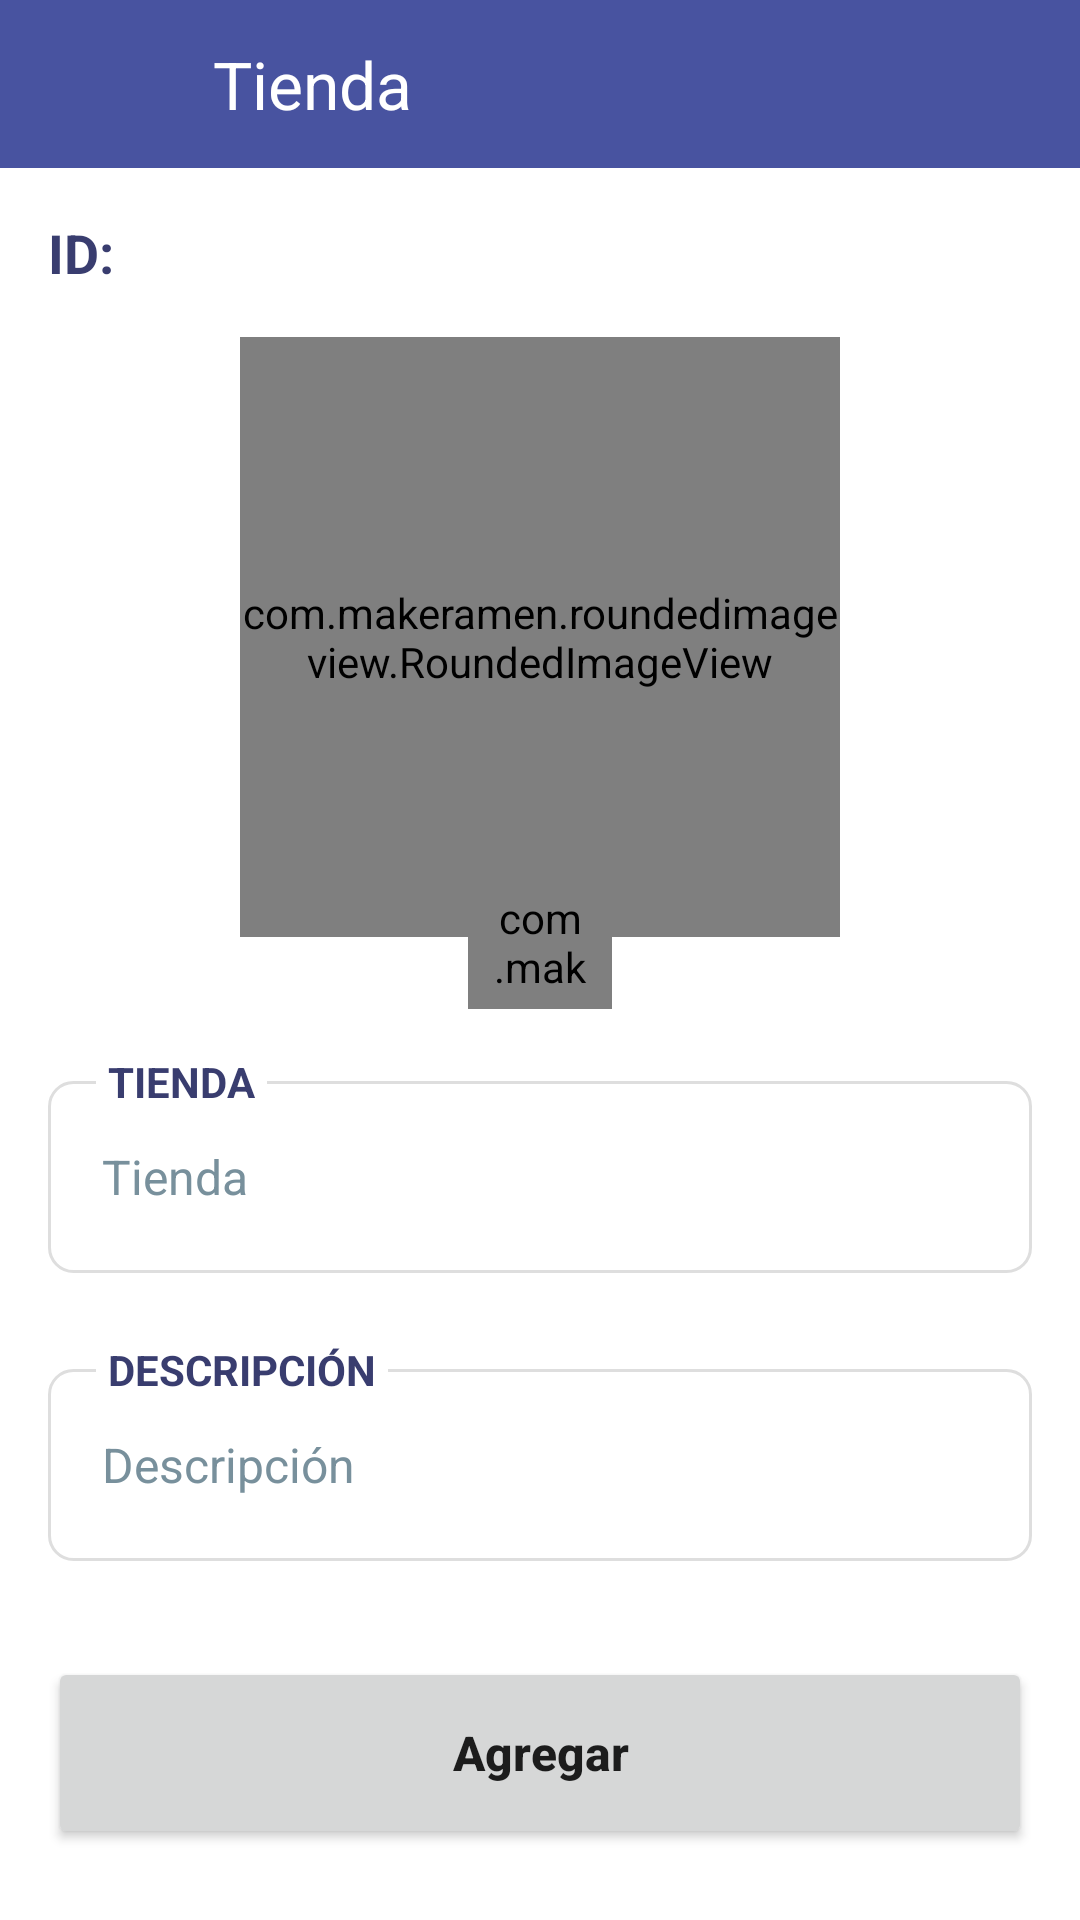

Android layout source for this screen:
<!-- AndroidManifest.xml: application theme Theme.StockApp -->
<!-- res/layout/activity_tienda.xml -->
<?xml version="1.0" encoding="utf-8"?>
<androidx.constraintlayout.widget.ConstraintLayout xmlns:android="http://schemas.android.com/apk/res/android"
    xmlns:app="http://schemas.android.com/apk/res-auto"
    xmlns:tools="http://schemas.android.com/tools"
    android:layout_width="match_parent"
    android:layout_height="match_parent"
    tools:context=".UI.Activities.TiendaActivity">

    <LinearLayout
        android:id="@+id/layoutToolbar"
        style="@style/styleActionBarLinearLayout"
        app:layout_constraintEnd_toEndOf="parent"
        app:layout_constraintStart_toStartOf="parent"
        app:layout_constraintTop_toTopOf="parent">

        <ImageButton
            android:id="@+id/imgButtonTiendaBack"
            android:layout_width="@dimen/iconToolBarSize"
            android:layout_height="@dimen/iconToolBarSize"
            android:background="@null"
            android:contentDescription="@string/app_name"
            android:src="@drawable/ic_arrow_back"
            android:tint="@color/colorWhite"
            tools:ignore="UseAppTint,DuplicateSpeakableTextCheck" />

        <TextView
            android:id="@+id/tvMainTitle"
            style="@style/styleTextActionBarTitle"
            android:text="@string/tienda" />
    </LinearLayout>

    <ProgressBar
        android:id="@+id/progressbarActivityTienda"
        android:layout_width="80dp"
        android:layout_height="80dp"
        app:layout_constraintBottom_toBottomOf="parent"
        app:layout_constraintEnd_toEndOf="parent"
        app:layout_constraintStart_toStartOf="parent"
        app:layout_constraintTop_toTopOf="parent" />

    <LinearLayout
        android:id="@+id/layoutID"
        android:layout_width="wrap_content"
        android:layout_height="wrap_content"
        android:layout_marginStart="16dp"
        android:layout_marginTop="16dp"
        app:layout_constraintStart_toStartOf="parent"
        app:layout_constraintTop_toBottomOf="@+id/layoutToolbar">

        <TextView
            android:id="@+id/tvTiendaID"
            android:layout_width="wrap_content"
            android:layout_height="wrap_content"
            android:layout_marginEnd="8dp"
            android:text="@string/id"
            android:textStyle="bold"
            android:textColor="@color/colorPrimaryDark"
            android:textSize="18sp" />

        <TextView
            android:id="@+id/tvTiendaIDCadena"
            android:layout_width="wrap_content"
            android:layout_height="wrap_content"
            android:text=""
            android:textColor="@color/colorPrimary"
            android:textSize="18sp" />

    </LinearLayout>

    <com.makeramen.roundedimageview.RoundedImageView
        android:id="@+id/imgTiendaMarca"
        android:layout_width="200dp"
        android:layout_height="200dp"
        android:layout_marginStart="16dp"
        android:layout_marginTop="16dp"
        android:layout_marginEnd="16dp"
        android:scaleType="fitCenter"
        android:src="@drawable/ic_marca"
        app:layout_constraintEnd_toEndOf="parent"
        app:layout_constraintStart_toStartOf="parent"
        app:layout_constraintTop_toBottomOf="@+id/layoutID"
        app:riv_corner_radius="@dimen/cornerRadiusImage" />

    <com.makeramen.roundedimageview.RoundedImageView
        android:id="@+id/imgTiendaPicturePicker"
        android:layout_width="48dp"
        android:layout_height="48dp"
        android:background="@color/colorDisable"
        android:padding="8dp"
        android:scaleType="fitCenter"
        android:src="@drawable/ic_camera"
        app:layout_constraintBottom_toBottomOf="@+id/imgTiendaMarca"
        app:layout_constraintEnd_toEndOf="@+id/imgTiendaMarca"
        app:layout_constraintStart_toStartOf="@+id/imgTiendaMarca"
        app:layout_constraintTop_toBottomOf="@+id/imgTiendaMarca"
        app:riv_mutate_background="true"
        app:riv_oval="true" />

    <androidx.constraintlayout.widget.ConstraintLayout
        android:id="@+id/constraintTienda"
        android:layout_width="match_parent"
        android:layout_height="wrap_content"
        android:layout_marginTop="32dp"
        app:layout_constraintEnd_toEndOf="parent"
        app:layout_constraintStart_toStartOf="parent"
        app:layout_constraintTop_toBottomOf="@+id/imgTiendaMarca">

        <LinearLayout
            android:id="@+id/linearLayout1"
            style="@style/styleEditTextLinearLayout"
            android:layout_marginBottom="16dp"
            app:layout_constraintBottom_toBottomOf="parent"
            app:layout_constraintEnd_toEndOf="parent"
            app:layout_constraintStart_toStartOf="parent"
            app:layout_constraintTop_toTopOf="parent">

            <EditText
                android:id="@+id/etTiendaNombreTienda"
                style="@style/styleEditText"
                android:hint="@string/tienda"
                android:importantForAutofill="no"
                android:inputType="textEmailAddress" />

        </LinearLayout>

        <TextView
            style="@style/styleEditTextTitle"
            android:layout_width="wrap_content"
            android:layout_height="wrap_content"
            android:layout_marginStart="16dp"
            android:background="@color/colorWhite"
            android:padding="4dp"
            android:text="@string/tienda"
            android:textAllCaps="true"
            android:textColor="@color/colorPrimaryDark"
            app:layout_constrainedHeight="true"
            app:layout_constraintBottom_toTopOf="@+id/linearLayout1"
            app:layout_constraintStart_toStartOf="@+id/linearLayout1"
            app:layout_constraintTop_toTopOf="@+id/linearLayout1" />

    </androidx.constraintlayout.widget.ConstraintLayout>

    <androidx.constraintlayout.widget.ConstraintLayout
        android:id="@+id/constraintLayout"
        android:layout_width="match_parent"
        android:layout_height="wrap_content"
        app:layout_constraintEnd_toEndOf="parent"
        app:layout_constraintStart_toStartOf="parent"
        app:layout_constraintTop_toBottomOf="@+id/constraintTienda">

        <LinearLayout
            android:id="@+id/linearLayout2"
            style="@style/styleEditTextLinearLayout"
            android:layout_marginBottom="16dp"
            app:layout_constraintBottom_toBottomOf="parent"
            app:layout_constraintEnd_toEndOf="parent"
            app:layout_constraintStart_toStartOf="parent"
            app:layout_constraintTop_toTopOf="parent">

            <EditText
                android:id="@+id/etTiendaRegisterDescripcion"
                style="@style/styleEditText"
                android:hint="@string/descripcion"
                android:importantForAutofill="no"
                android:inputType="textEmailAddress" />

        </LinearLayout>

        <TextView
            style="@style/styleEditTextTitle"
            android:layout_width="wrap_content"
            android:layout_height="wrap_content"
            android:layout_marginStart="16dp"
            android:background="@color/colorWhite"
            android:padding="4dp"
            android:text="@string/descripcion"
            android:textAllCaps="true"
            android:textColor="@color/colorPrimaryDark"
            app:layout_constrainedHeight="true"
            app:layout_constraintBottom_toTopOf="@+id/linearLayout2"
            app:layout_constraintStart_toStartOf="@+id/linearLayout2"
            app:layout_constraintTop_toTopOf="@+id/linearLayout2" />

    </androidx.constraintlayout.widget.ConstraintLayout>

    <Button
        android:id="@+id/btnTiendaAdd"
        style="@style/styleButtonEssential"
        android:text="@string/agregar"
        app:layout_constraintEnd_toEndOf="parent"
        app:layout_constraintStart_toStartOf="parent"
        app:layout_constraintTop_toBottomOf="@+id/constraintLayout" />

</androidx.constraintlayout.widget.ConstraintLayout>
<!-- resources referenced by this layout -->
<resources>
  <color name="colorDisable">#DADADA</color>
  <color name="colorPrimary">#4853A0</color>
  <color name="colorPrimaryDark">#393D6F</color>
  <color name="colorWhite">#FFFFFF</color>
  <dimen name="cornerRadiusImage">20dp</dimen>
  <dimen name="iconToolBarSize">48dp</dimen>
  <string name="agregar">Agregar</string>
  <string name="app_name">StockApp</string>
  <string name="descripcion">Descripción</string>
  <string name="id">ID:</string>
  <string name="tienda">Tienda</string>
  <style name="styleActionBarLinearLayout">
          <item name="android:layout_width">match_parent</item>
          <item name="android:layout_height">?actionBarSize</item>
          <item name="android:background">@color/colorPrimary</item>
          <item name="android:gravity">center_vertical</item>
          <item name="android:orientation">horizontal</item>
          <item name="android:paddingStart">15dp</item>
          <item name="android:paddingEnd">15dp</item>
      </style>
  <style name="styleEditTextLinearLayout">
          <item name="android:layout_width">0dp</item>
          <item name="android:layout_height">wrap_content</item>
          <item name="android:layout_marginStart">16dp</item>
          <item name="android:layout_marginTop">16dp</item>
          <item name="android:layout_marginEnd">16dp</item>
          <item name="android:background">@drawable/background_input</item>
          <item name="android:gravity">center_vertical</item>
          <item name="android:padding">8dp</item>
      </style>
  <style name="styleEditTextTitle">
          <item name="android:textSize">@dimen/textSizeBodyMedium</item>
          <item name="android:textStyle">bold</item>
          <item name="android:lineSpacingExtra">8dp</item>
      </style>
  <style name="styleTextActionBarTitle">
          <item name="android:layout_width">0dp</item>
          <item name="android:layout_height">wrap_content</item>
          <item name="android:layout_marginLeft">8dp</item>
          <item name="android:layout_marginRight">8dp</item>
          <item name="android:layout_weight">1</item>
          <item name="android:textColor">@color/colorWhite</item>
          <item name="android:textSize">@dimen/textSizeTitleLarge</item>
      </style>
  <style name="Theme.StockApp" parent="Theme.MaterialComponents.Light.NoActionBar">
          
          <item name="colorPrimary">@color/colorPrimary</item>
          <item name="colorPrimaryDark">@color/colorPrimaryDark</item>
          <item name="colorAccent">@color/colorAccent</item>
          <item name="colorOnPrimary">@color/colorWhite</item>
  
          
          
          
          <item name="android:statusBarColor">?attr/colorPrimaryDark</item>
          
      </style>
  <dimen name="textSizeTitleMedium">16sp</dimen>
  <dimen name="buttonHeight">64dp</dimen>
  <dimen name="elevation">8dp</dimen>
  <dimen name="editTextSize">48dp</dimen>
  <color name="colorHint">#78909C</color>
  <color name="colorPrimaryDarkText">#31394A</color>
  <!-- drawable background_input (drawable) -->
  <?xml version="1.0" encoding="utf-8"?>
  <shape xmlns:android="http://schemas.android.com/apk/res/android"
      android:shape="rectangle">
  
      <stroke
          android:width="1dp"
          android:color="@color/colorDivider"/>
  
      <corners android:radius="@dimen/cornerRadius"/>
  
  </shape>
  <dimen name="textSizeBodyMedium">14sp</dimen>
  <dimen name="textSizeTitleLarge">22sp</dimen>
  <color name="colorAccent">#6675B5</color>
  <color name="colorDivider">#DEDEDE</color>
  <dimen name="cornerRadius">8dp</dimen>
</resources>
